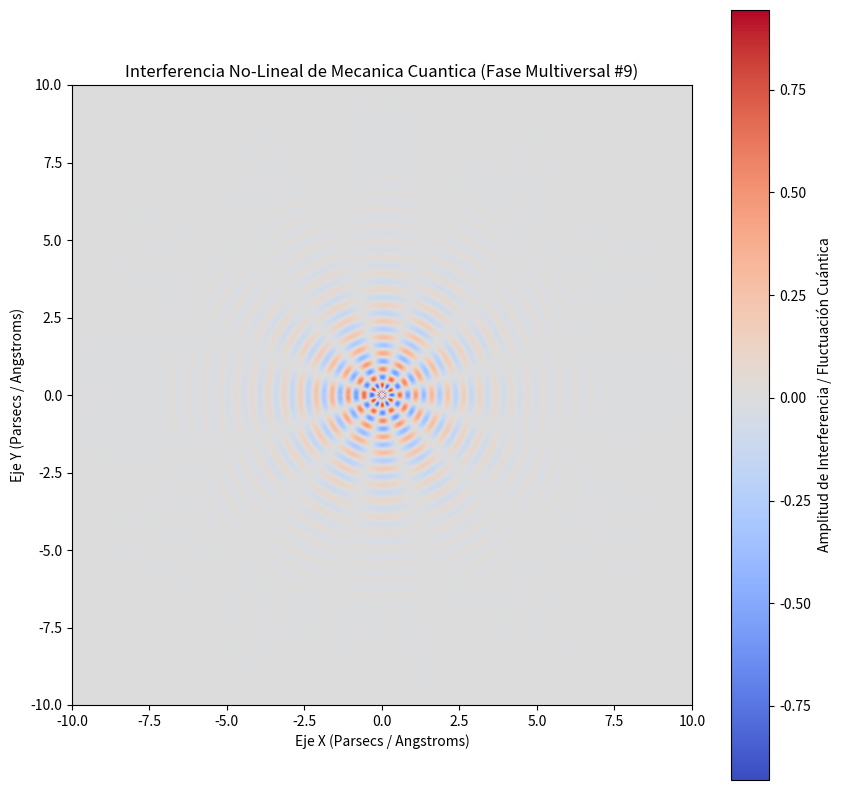

Write Python code to recreate this figure.
%matplotlib inline
# Simulación Multiversal: Mecanica Cuantica - Variante 9
import numpy as np
import matplotlib.pyplot as plt

# Parámetros Físicos No-Lineales
omega_1 = 12.161
omega_2 = 6.138
lambda_decay = 0.687
phase_shift = 0.797

x = np.linspace(-10, 10, 800)
y = np.linspace(-10, 10, 800)
X, Y = np.meshgrid(x, y)

# Dinámica de Fluidos / Campos Tensor-Escalares (Fase Multiversal)
R = np.sqrt(X**2 + Y**2) + 1e-5
Z = (np.sin(omega_1 * R + phase_shift) * np.cos(omega_2 * np.arctan2(Y, X))) * np.exp(-lambda_decay * R)

plt.figure(figsize=(10, 10))
plt.imshow(Z, cmap='coolwarm', extent=[-10, 10, -10, 10], origin='lower')
plt.colorbar(label='Amplitud de Interferencia / Fluctuación Cuántica')
plt.title(r'Interferencia No-Lineal de Mecanica Cuantica (Fase Multiversal #9)')
plt.xlabel('Eje X (Parsecs / Angstroms)')
plt.ylabel('Eje Y (Parsecs / Angstroms)')
plt.show()
